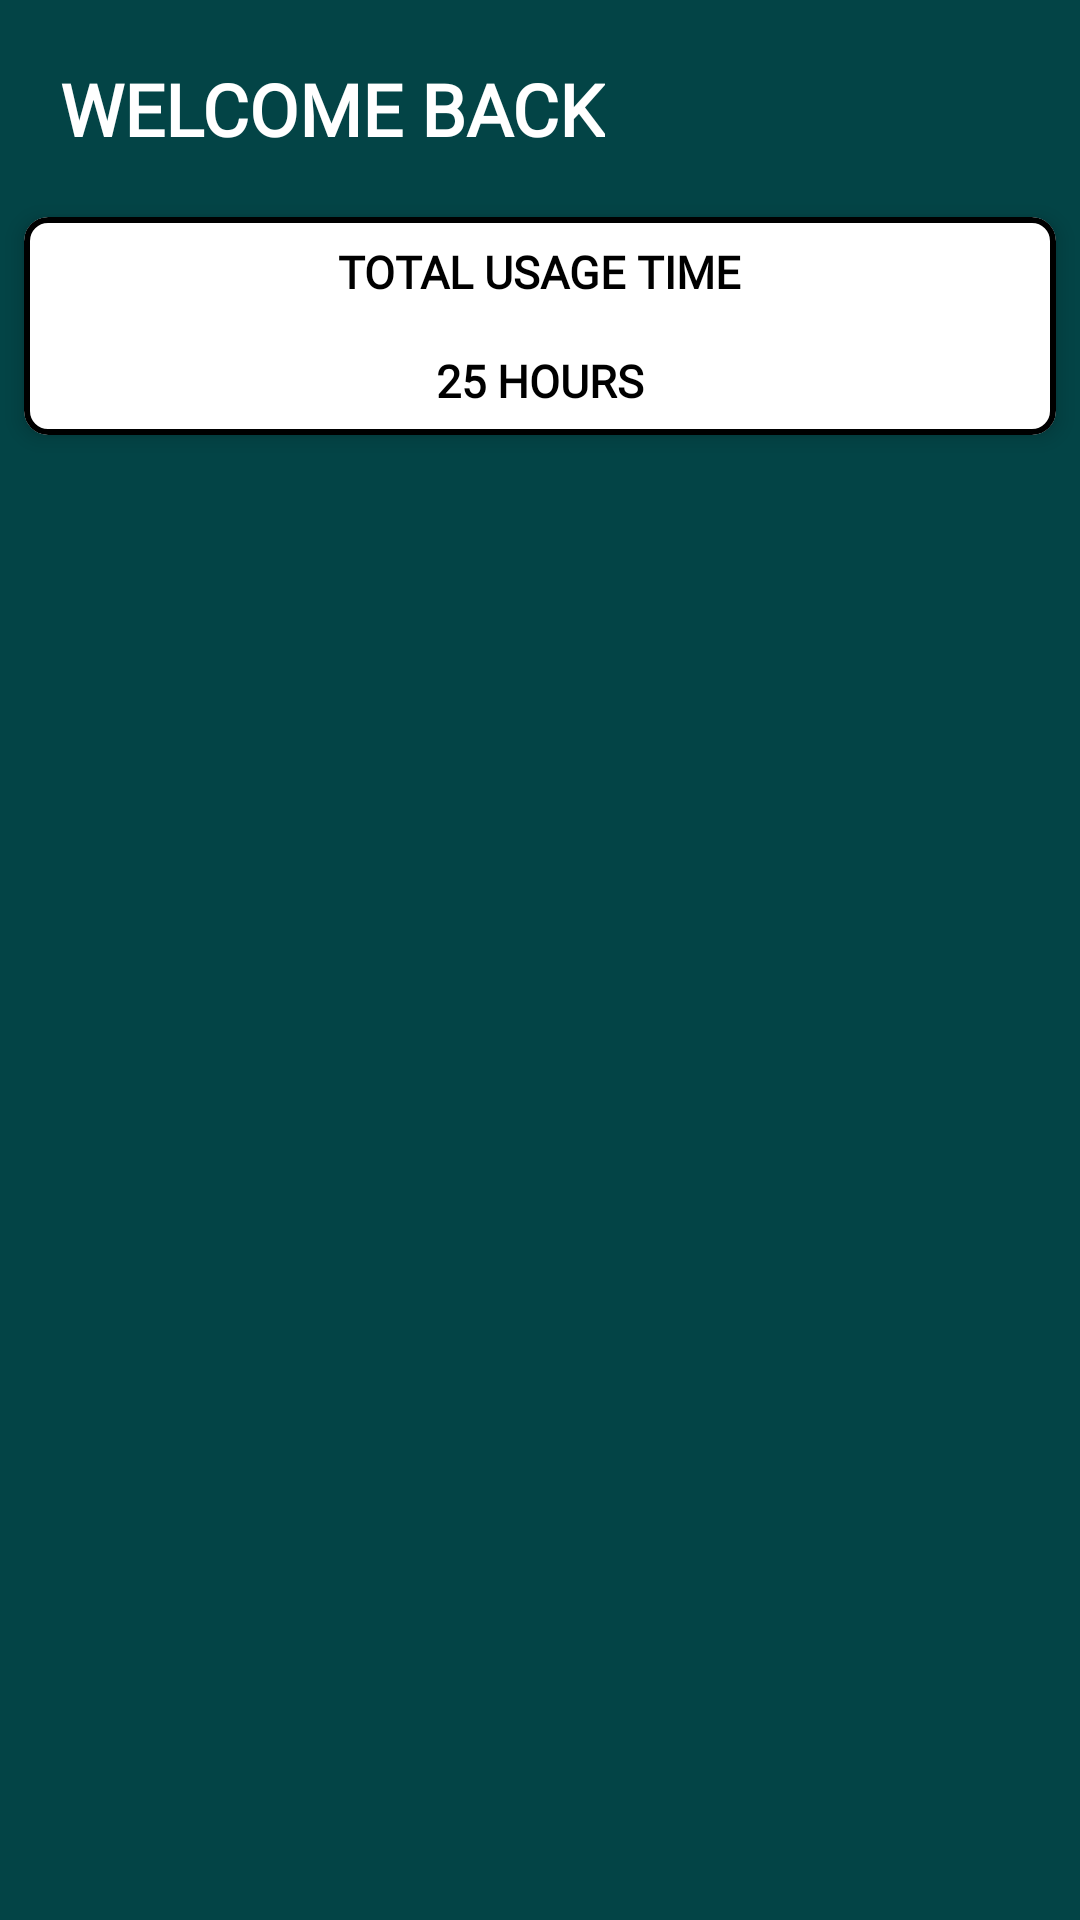

Android layout source for this screen:
<!-- AndroidManifest.xml: application theme Theme.AntiSmartphoneAddictionApp -->
<!-- res/layout/fragment_usage.xml -->
<?xml version="1.0" encoding="utf-8"?>
<RelativeLayout xmlns:android="http://schemas.android.com/apk/res/android"
    xmlns:app="http://schemas.android.com/apk/res-auto"
    xmlns:tools="http://schemas.android.com/tools"
    android:layout_width="match_parent"
    android:layout_height="match_parent"
    android:background="@color/mainColor"
    tools:context=".Activity.MainActivity">

    <TextView
        android:id="@+id/title"
        android:layout_width="wrap_content"
        android:layout_height="wrap_content"
        android:layout_marginStart="@dimen/ten_dp"
        android:layout_marginTop="@dimen/ten_dp"
        android:layout_marginEnd="@dimen/ten_dp"
        android:layout_marginBottom="@dimen/ten_dp"
        android:ellipsize="end"
        android:fontFamily="@font/poppins"
        android:maxLines="2"
        android:padding="@dimen/ten_dp"
        android:text="Welcome Back"
        android:textAllCaps="true"
        android:textColor="@color/white"
        android:textSize="@dimen/twentyfour"
        android:textStyle="bold" />


    <com.google.android.material.card.MaterialCardView
        android:id="@+id/totalTimeCard"
        android:layout_width="match_parent"
        android:layout_height="wrap_content"
        android:layout_below="@id/title"
        android:layout_marginLeft="@dimen/eight_dp"
        android:layout_marginRight="@dimen/eight_dp"
        app:cardCornerRadius="@dimen/eight_dp"
        app:cardElevation="@dimen/four_dp"
        app:strokeColor="@color/black"
        app:strokeWidth="2dp">


        <LinearLayout
            android:layout_width="match_parent"
            android:layout_height="wrap_content"
            android:layout_weight="1"
            android:orientation="vertical">

            <TextView
                android:layout_width="wrap_content"
                android:layout_height="wrap_content"
                android:layout_gravity="center"
                android:fontFamily="@font/poppins"
                android:padding="@dimen/eight_dp"
                android:text="Total Usage Time"
                android:textAllCaps="true"
                android:textColor="@color/black"
                android:textSize="@dimen/fifteen_dp"
                android:textStyle="bold" />

            <TextView
                android:id="@+id/totalTime"
                android:layout_width="wrap_content"
                android:layout_height="wrap_content"
                android:layout_gravity="center"
                android:fontFamily="@font/poppins"
                android:padding="@dimen/eight_dp"
                android:text="25 Hours"
                android:textAllCaps="true"
                android:textColor="@color/black"
                android:textSize="@dimen/fifteen_dp"
                android:textStyle="bold" />

        </LinearLayout>
    </com.google.android.material.card.MaterialCardView>

    <androidx.recyclerview.widget.RecyclerView
        android:id="@+id/appListRV"
        android:layout_width="match_parent"
        android:layout_height="wrap_content"
        android:layout_below="@id/totalTimeCard"
        android:layout_marginStart="@dimen/fifteen_dp"
        android:layout_marginTop="@dimen/fifteen_dp"
        android:layout_marginEnd="@dimen/fifteen_dp"
        android:layout_marginBottom="@dimen/fifteen_dp"
        tools:listitem="@layout/app_content" />


</RelativeLayout>
<!-- res/layout/app_content.xml (included above) -->
<?xml version="1.0" encoding="utf-8"?>
<RelativeLayout xmlns:android="http://schemas.android.com/apk/res/android"
    xmlns:app="http://schemas.android.com/apk/res-auto"
    android:layout_width="match_parent"
    android:layout_height="wrap_content">

    <com.google.android.material.card.MaterialCardView
        android:id="@+id/appCard"
        android:layout_width="match_parent"
        android:layout_height="wrap_content"
        android:layout_margin="@dimen/eight_dp"
        app:cardCornerRadius="@dimen/eight_dp"
        app:cardElevation="@dimen/four_dp"
        app:strokeColor="@color/black"
        app:strokeWidth="2dp">


       <LinearLayout
           android:layout_width="match_parent"
           android:layout_height="wrap_content"
           android:orientation="horizontal">

           <ImageView
               android:layout_width="60dp"
               android:layout_height="60dp"
               android:layout_gravity="center"
               android:layout_margin="@dimen/fifteen_dp"
               android:id="@+id/iv_app_icon" />

           <LinearLayout
               android:layout_width="match_parent"
               android:layout_height="wrap_content"
               android:layout_weight="1"
               android:orientation="vertical"
               android:padding="@dimen/fifteen_dp">

               <TextView
                   android:id="@+id/txtAppName"
                   android:layout_width="wrap_content"
                   android:layout_height="wrap_content"
                   android:layout_gravity="start"
                   android:layout_marginEnd="18dp"
                   android:fontFamily="@font/poppins"
                   android:padding="@dimen/eight_dp"
                   android:text="App Name:"
                   android:textColor="@color/black"
                   android:textStyle="bold"
                   android:textSize="@dimen/eighteen_dp" />


               <TextView
                   android:id="@+id/txtTimeUsed"
                   android:layout_width="wrap_content"
                   android:layout_height="0dp"
                   android:layout_gravity="start"
                   android:layout_marginEnd="18dp"
                   android:layout_weight="1"
                   android:fontFamily="@font/poppins"
                   android:padding="@dimen/eight_dp"
                   android:text="Time Used:"
                   android:textColor="@color/black"
                   android:textSize="@dimen/fifteen_dp" />


           </LinearLayout>

       </LinearLayout>

    </com.google.android.material.card.MaterialCardView>

</RelativeLayout>
<!-- resources referenced by this layout -->
<resources>
  <color name="black">#FF000000</color>
  <color name="mainColor">#034446</color>
  <color name="white">#FFFFFFFF</color>
  <dimen name="eight_dp">8dp</dimen>
  <dimen name="eighteen_dp">18dp</dimen>
  <dimen name="fifteen_dp">15dp</dimen>
  <dimen name="four_dp">4dp</dimen>
  <dimen name="ten_dp">10dp</dimen>
  <dimen name="twentyfour">24dp</dimen>
  <style name="Theme.AntiSmartphoneAddictionApp" parent="Theme.MaterialComponents.DayNight.DarkActionBar">
          
          <item name="colorPrimary">@color/mainColor</item>
          <item name="colorPrimaryVariant">@color/mainColor</item>
          <item name="colorOnPrimary">@color/white</item>
          
          <item name="colorSecondary">@color/mainColor</item>
          <item name="colorSecondaryVariant">@color/mainColor</item>
          <item name="colorOnSecondary">@color/black</item>
          
          <item name="android:statusBarColor" tools:targetApi="l">?attr/colorPrimaryVariant</item>
          
      </style>
</resources>
